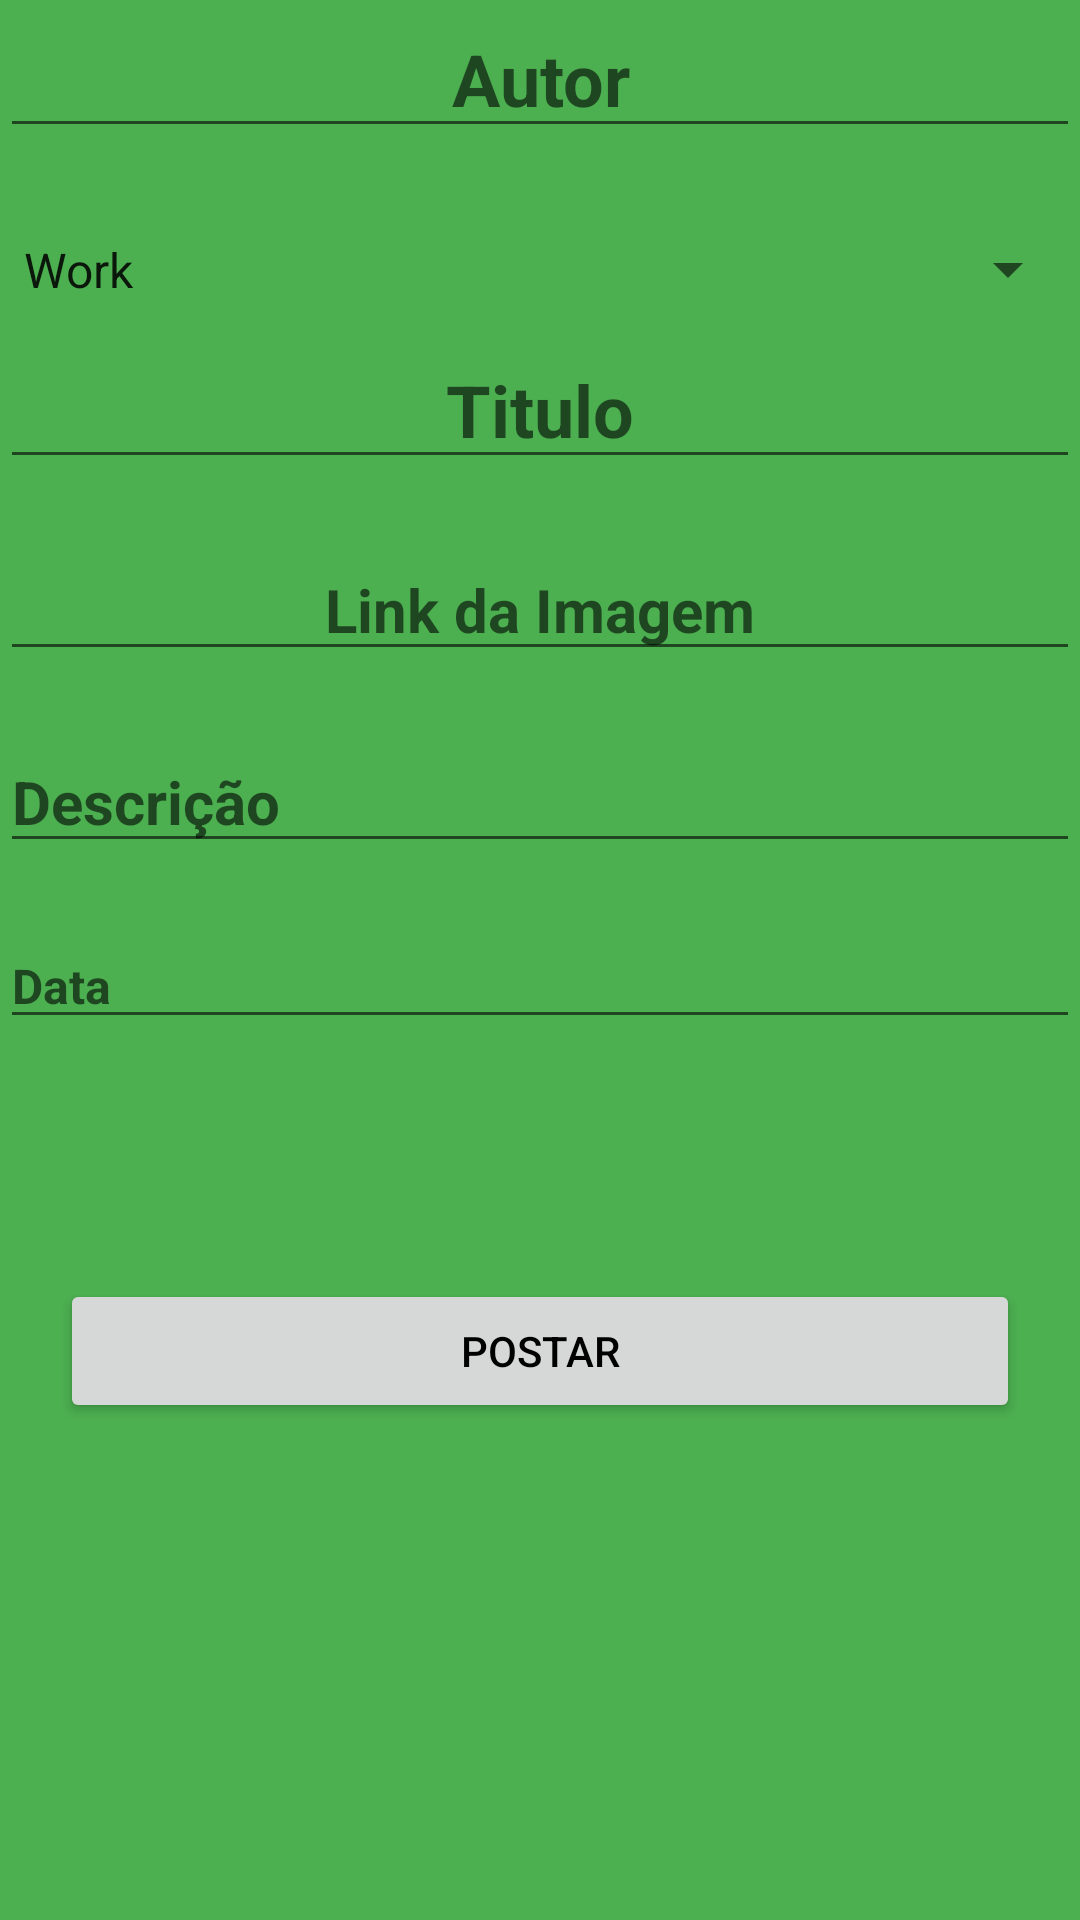

Reconstruct the res/layout file that produces this screen, plus the resources it refers to.
<!-- AndroidManifest.xml: application theme Theme.Task4E5 -->
<!-- res/layout/fragment_segundo.xml -->
<?xml version="1.0" encoding="utf-8"?>
<androidx.constraintlayout.widget.ConstraintLayout xmlns:android="http://schemas.android.com/apk/res/android"
    xmlns:app="http://schemas.android.com/apk/res-auto"
    xmlns:tools="http://schemas.android.com/tools"
    android:layout_width="match_parent"
    android:layout_height="match_parent"
    tools:context=".SegundoFragment">

    <LinearLayout
        android:layout_width="match_parent"
        android:layout_height="match_parent"
        android:background="#4CAF50"
        android:orientation="vertical"
        app:layout_constraintBottom_toBottomOf="parent"
        app:layout_constraintEnd_toEndOf="parent"
        app:layout_constraintStart_toStartOf="parent"
        app:layout_constraintTop_toTopOf="parent">

        <EditText
            android:id="@+id/editTextTextPersonName"
            android:layout_width="match_parent"
            android:layout_height="wrap_content"
            android:layout_marginBottom="20dp"
            android:ems="10"
            android:hint="@string/autor"
            android:inputType="textPersonName"
            android:textAlignment="center"
            android:textColor="@color/black"
            android:textSize="24sp"
            android:textStyle="bold" />

        <Spinner
            android:id="@+id/spinner"
            android:layout_width="match_parent"
            android:layout_height="41dp"
            android:entries="@android:array/organizationTypes" />

        <EditText
            android:id="@+id/editTextTextPersonName4"
            android:layout_width="match_parent"
            android:layout_height="wrap_content"
            android:layout_marginBottom="20dp"
            android:ems="10"
            android:hint="@string/titulo"
            android:inputType="textPersonName"
            android:textAlignment="center"
            android:textColor="@color/black"
            android:textSize="24sp"
            android:textStyle="bold" />

        <EditText
            android:id="@+id/editTextTextPersonName3"
            android:layout_width="match_parent"
            android:layout_height="wrap_content"
            android:layout_marginBottom="20dp"
            android:ems="10"
            android:hint="Link da Imagem"
            android:inputType="textPersonName"
            android:textAlignment="center"
            android:textColor="@color/black"
            android:textSize="20sp"
            android:textStyle="bold" />

        <EditText
            android:id="@+id/editTextTextPersonName5"
            android:layout_width="match_parent"
            android:layout_height="wrap_content"
            android:layout_marginBottom="20dp"
            android:ems="10"
            android:hint="@string/descricao"
            android:inputType="textPersonName"
            android:textAlignment="textStart"
            android:textColor="@color/black"
            android:textSize="20sp"
            android:textStyle="bold" />

        <EditText
            android:id="@+id/editTextTextPersonName6"
            android:layout_width="match_parent"
            android:layout_height="wrap_content"
            android:layout_marginBottom="20dp"
            android:ems="10"
            android:hint="@string/data"
            android:inputType="textPersonName"
            android:textColor="@color/black"
            android:textSize="16sp"
            android:textStyle="bold" />

        <TextView
            android:id="@+id/editTextTextPersonName7"
            android:layout_width="match_parent"
            android:layout_height="40dp"
            android:layout_marginBottom="20dp"
            android:textAlignment="viewStart"
            android:textColor="#000000"
            android:textSize="16sp"
            android:textStyle="bold"
            tools:text="Hora:" />

        <Button
            android:id="@+id/Postar1"
            android:layout_width="match_parent"
            android:layout_height="wrap_content"
            android:layout_marginLeft="20dp"
            android:layout_marginRight="20dp"
            android:layout_marginBottom="20dp"
            android:text="@string/Postar"
            android:textColor="@color/black" />
    </LinearLayout>

</androidx.constraintlayout.widget.ConstraintLayout>
<!-- resources referenced by this layout -->
<resources>
  <color name="black">#FF000000</color>
  <string name="Postar">Postar</string>
  <string name="autor">Autor</string>
  <string name="data">Data</string>
  <string name="descricao">Descrição</string>
  <string name="titulo">Titulo</string>
  <style name="Theme.Task4E5" parent="Theme.MaterialComponents.DayNight.DarkActionBar">
          
          <item name="colorPrimary">@color/purple_500</item>
          <item name="colorPrimaryVariant">@color/purple_700</item>
          <item name="colorOnPrimary">@color/white</item>
          
          <item name="colorSecondary">@color/teal_200</item>
          <item name="colorSecondaryVariant">@color/teal_700</item>
          <item name="colorOnSecondary">@color/black</item>
          
          <item name="android:statusBarColor" tools:targetApi="l">?attr/colorPrimaryVariant</item>
          
      </style>
  <color name="purple_500">#FF03DAC5</color>
  <color name="purple_700">#FF3700B3</color>
  <color name="white">#FFFFFFFF</color>
  <color name="teal_200">#FF03DAC5</color>
  <color name="teal_700">#FF018786</color>
</resources>
